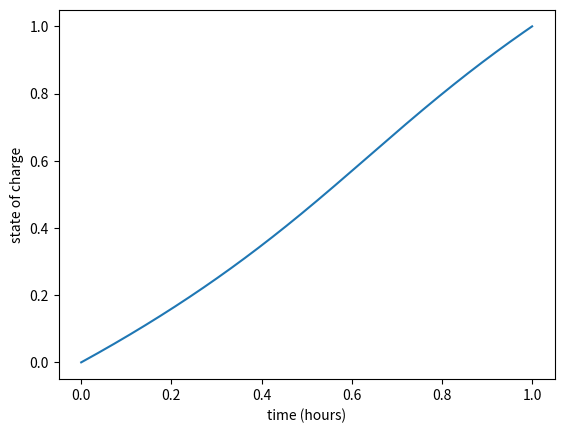
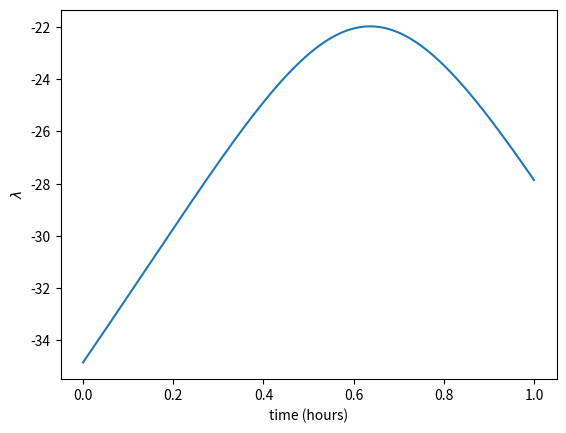
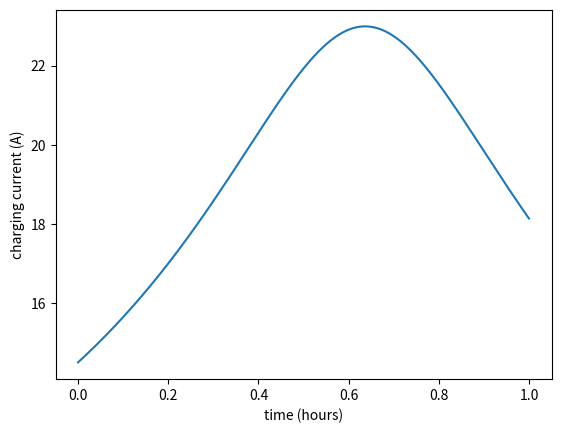

These figures' Python source, in order:
 # -*- coding: utf-8 -*-

"""Optimal charging of a lead-acid battery.

Reproduces Fig. 7 of Parvini & Vahidi, IEEE, 2015.
https://doi.org/10.1109/ACC.2015.7170755
"""

import numpy as np
import matplotlib.pyplot as plt
from scipy.integrate import solve_ivp
from scipy.optimize import root

Q = 19.7
alpha = 1

def R(x):
    return 0.098*x*x - 0.12*x + 0.061

def dR(x):
    return 0.196*x - 0.12

def f(t, q):
    x, p = q
    return [-p/(2*Q*Q*R(x)), -dR(x)*p*p/(4*Q*Q*R(x)*R(x))]

T = 1
x0 = 0
xT = 1
dt = 0.001

def rooteq(p0):
    """Return final x(T)."""
    sol = solve_ivp(f, [0, T], [x0, p0[0]], max_step=dt)
    return sol.y[0][-1] - xT

r = root(rooteq, [-1])
p0 = r.x[0]
sol = solve_ivp(f, [0, T], [x0, p0], max_step=dt)

plt.figure()
plt.plot(sol.t, sol.y[0])
plt.xlabel(r"time (hours)")
plt.ylabel(r"state of charge")

plt.figure()
plt.plot(sol.t, sol.y[1])
plt.xlabel(r"time (hours)")
plt.ylabel(r"$\lambda$")

plt.figure()
x, p = sol.y[0], sol.y[1]
u = -p/(2*R(x)*Q)
plt.plot(sol.t, u)
plt.xlabel(r"time (hours)")
plt.ylabel(r"charging current (A)")

plt.show()
